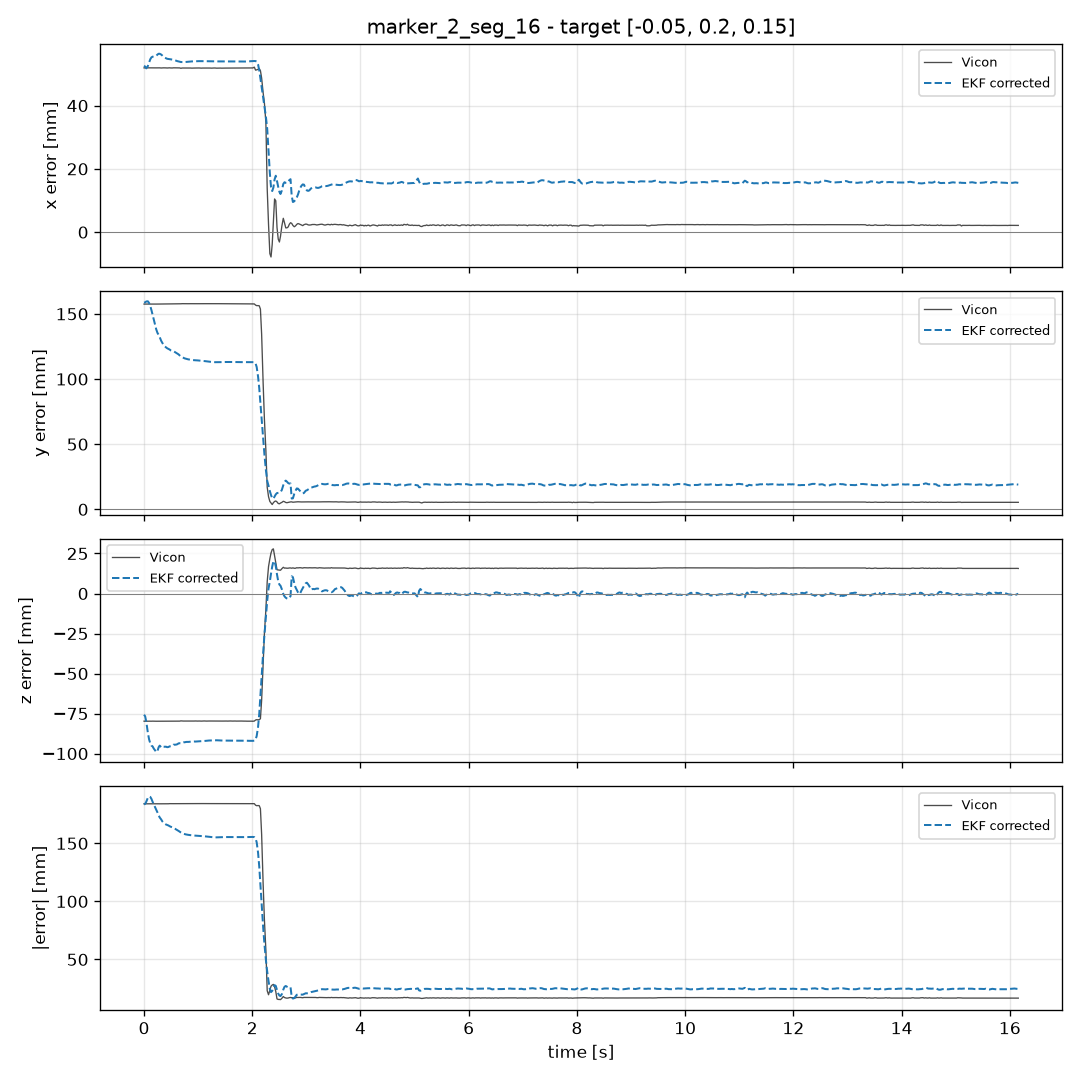

Data behind this chart, as committed beside it:
recorded_at_s, stamp_s, elapsed_s, site_name, source, frame, is_valid, x_m, y_m, z_m, target_x_m, target_y_m, target_z_m, error_x_m, error_y_m, error_z_m, error_norm_m
1793739380, 1793739380, 0.0, marker_2_seg_16, vicon, mujoco, True, 0.001919, 0.3575, 0.07023, -0.05, 0.2, 0.15, 0.05192, 0.1575, -0.07977, 0.1841
1793739380, 1793739380, 0.0, marker_2_seg_16, estimated, mujoco, True, 0.002591, 0.3586, 0.07426, -0.05, 0.2, 0.15, 0.05259, 0.1586, -0.07574, 0.1835
1793739380, 1793739380, 0.02033, marker_2_seg_16, vicon, mujoco, True, 0.001911, 0.3575, 0.0702, -0.05, 0.2, 0.15, 0.05191, 0.1575, -0.0798, 0.1841
1793739380, 1793739380, 0.02033, marker_2_seg_16, estimated, mujoco, True, 0.002329, 0.3589, 0.07329, -0.05, 0.2, 0.15, 0.05233, 0.1589, -0.07671, 0.184
1793739380, 1793739380, 0.04186, marker_2_seg_16, vicon, mujoco, True, 0.001934, 0.3575, 0.07019, -0.05, 0.2, 0.15, 0.05193, 0.1575, -0.07981, 0.1841
1793739380, 1793739380, 0.04186, marker_2_seg_16, estimated, mujoco, True, 0.001772, 0.3595, 0.06977, -0.05, 0.2, 0.15, 0.05177, 0.1595, -0.08023, 0.1859
1793739380, 1793739380, 0.07043, marker_2_seg_16, vicon, mujoco, True, 0.001926, 0.3575, 0.07022, -0.05, 0.2, 0.15, 0.05193, 0.1575, -0.07978, 0.1841
1793739380, 1793739380, 0.07043, marker_2_seg_16, estimated, mujoco, True, 0.002498, 0.3596, 0.06298, -0.05, 0.2, 0.15, 0.0525, 0.1596, -0.08702, 0.1892
1793739380, 1793739380, 0.09316, marker_2_seg_16, vicon, mujoco, True, 0.00191, 0.3575, 0.07023, -0.05, 0.2, 0.15, 0.05191, 0.1575, -0.07977, 0.184
1793739380, 1793739380, 0.09316, marker_2_seg_16, estimated, mujoco, True, 0.003637, 0.3584, 0.05886, -0.05, 0.2, 0.15, 0.05364, 0.1584, -0.09114, 0.1904
1793739380, 1793739380, 0.1156, marker_2_seg_16, vicon, mujoco, True, 0.001916, 0.3575, 0.07019, -0.05, 0.2, 0.15, 0.05192, 0.1575, -0.07981, 0.1841
1793739380, 1793739380, 0.1156, marker_2_seg_16, estimated, mujoco, True, 0.004662, 0.3559, 0.05632, -0.05, 0.2, 0.15, 0.05466, 0.1559, -0.09368, 0.19
1793739380, 1793739380, 0.1375, marker_2_seg_16, vicon, mujoco, True, 0.001928, 0.3575, 0.07021, -0.05, 0.2, 0.15, 0.05193, 0.1575, -0.07979, 0.1841
1793739380, 1793739380, 0.1375, marker_2_seg_16, estimated, mujoco, True, 0.005261, 0.3527, 0.05491, -0.05, 0.2, 0.15, 0.05526, 0.1527, -0.09509, 0.1882
1793739380, 1793739380, 0.1579, marker_2_seg_16, vicon, mujoco, True, 0.001922, 0.3575, 0.07025, -0.05, 0.2, 0.15, 0.05192, 0.1575, -0.07975, 0.184
1793739380, 1793739380, 0.1579, marker_2_seg_16, estimated, mujoco, True, 0.005443, 0.3494, 0.05448, -0.05, 0.2, 0.15, 0.05544, 0.1494, -0.09552, 0.1858
1793739380, 1793739380, 0.1809, marker_2_seg_16, vicon, mujoco, True, 0.001913, 0.3575, 0.07021, -0.05, 0.2, 0.15, 0.05191, 0.1575, -0.07979, 0.1841
1793739380, 1793739380, 0.1809, marker_2_seg_16, estimated, mujoco, True, 0.005585, 0.3455, 0.05302, -0.05, 0.2, 0.15, 0.05559, 0.1455, -0.09698, 0.1835
1793739380, 1793739380, 0.2021, marker_2_seg_16, vicon, mujoco, True, 0.001916, 0.3575, 0.07021, -0.05, 0.2, 0.15, 0.05192, 0.1575, -0.07979, 0.1841
1793739380, 1793739380, 0.2021, marker_2_seg_16, estimated, mujoco, True, 0.005584, 0.342, 0.0521, -0.05, 0.2, 0.15, 0.05558, 0.142, -0.0979, 0.1812
1793739380, 1793739380, 0.2244, marker_2_seg_16, vicon, mujoco, True, 0.001917, 0.3575, 0.07019, -0.05, 0.2, 0.15, 0.05192, 0.1575, -0.07981, 0.1841
1793739380, 1793739380, 0.2477, marker_2_seg_16, vicon, mujoco, True, 0.001921, 0.3575, 0.07019, -0.05, 0.2, 0.15, 0.05192, 0.1575, -0.07981, 0.1841
1793739380, 1793739380, 0.2244, marker_2_seg_16, estimated, mujoco, True, 0.005729, 0.3382, 0.05092, -0.05, 0.2, 0.15, 0.05573, 0.1382, -0.09908, 0.179
1793739380, 1793739380, 0.2477, marker_2_seg_16, estimated, mujoco, True, 0.006123, 0.3354, 0.05148, -0.05, 0.2, 0.15, 0.05612, 0.1354, -0.09852, 0.1766
1793739380, 1793739380, 0.2688, marker_2_seg_16, vicon, mujoco, True, 0.001916, 0.3575, 0.07025, -0.05, 0.2, 0.15, 0.05192, 0.1575, -0.07975, 0.184
1793739380, 1793739380, 0.2688, marker_2_seg_16, estimated, mujoco, True, 0.006382, 0.334, 0.05386, -0.05, 0.2, 0.15, 0.05638, 0.134, -0.09614, 0.1743
1793739380, 1793739380, 0.2889, marker_2_seg_16, vicon, mujoco, True, 0.001929, 0.3575, 0.07021, -0.05, 0.2, 0.15, 0.05193, 0.1575, -0.07979, 0.1841
1793739380, 1793739380, 0.2889, marker_2_seg_16, estimated, mujoco, True, 0.006379, 0.3322, 0.05497, -0.05, 0.2, 0.15, 0.05638, 0.1322, -0.09503, 0.1723
1793739380, 1793739380, 0.3165, marker_2_seg_16, vicon, mujoco, True, 0.00188, 0.3575, 0.0702, -0.05, 0.2, 0.15, 0.05188, 0.1575, -0.0798, 0.1841
1793739380, 1793739380, 0.3165, marker_2_seg_16, estimated, mujoco, True, 0.006137, 0.3293, 0.05397, -0.05, 0.2, 0.15, 0.05614, 0.1293, -0.09603, 0.1706
1793739380, 1793739380, 0.3375, marker_2_seg_16, vicon, mujoco, True, 0.001915, 0.3575, 0.07021, -0.05, 0.2, 0.15, 0.05191, 0.1575, -0.07979, 0.184
1793739381, 1793739380, 0.3375, marker_2_seg_16, estimated, mujoco, True, 0.005818, 0.3278, 0.05466, -0.05, 0.2, 0.15, 0.05582, 0.1278, -0.09534, 0.1689
1793739381, 1793739381, 0.3595, marker_2_seg_16, vicon, mujoco, True, 0.001931, 0.3575, 0.07023, -0.05, 0.2, 0.15, 0.05193, 0.1575, -0.07977, 0.1841
1793739381, 1793739381, 0.3595, marker_2_seg_16, estimated, mujoco, True, 0.005428, 0.3262, 0.05432, -0.05, 0.2, 0.15, 0.05543, 0.1262, -0.09568, 0.1678
1793739381, 1793739381, 0.3824, marker_2_seg_16, vicon, mujoco, True, 0.001926, 0.3575, 0.07021, -0.05, 0.2, 0.15, 0.05193, 0.1575, -0.07979, 0.1841
1793739381, 1793739381, 0.3824, marker_2_seg_16, estimated, mujoco, True, 0.005156, 0.3251, 0.05423, -0.05, 0.2, 0.15, 0.05516, 0.1251, -0.09577, 0.1669
1793739381, 1793739381, 0.4042, marker_2_seg_16, vicon, mujoco, True, 0.001914, 0.3575, 0.07018, -0.05, 0.2, 0.15, 0.05191, 0.1575, -0.07982, 0.1841
1793739381, 1793739381, 0.4042, marker_2_seg_16, estimated, mujoco, True, 0.00497, 0.3244, 0.05429, -0.05, 0.2, 0.15, 0.05497, 0.1244, -0.09571, 0.1663
1793739381, 1793739381, 0.427, marker_2_seg_16, vicon, mujoco, True, 0.001881, 0.3575, 0.07022, -0.05, 0.2, 0.15, 0.05188, 0.1575, -0.07978, 0.184
1793739381, 1793739381, 0.427, marker_2_seg_16, estimated, mujoco, True, 0.004793, 0.3236, 0.05398, -0.05, 0.2, 0.15, 0.05479, 0.1236, -0.09602, 0.1658
1793739381, 1793739381, 0.4512, marker_2_seg_16, vicon, mujoco, True, 0.001928, 0.3576, 0.07021, -0.05, 0.2, 0.15, 0.05193, 0.1576, -0.07979, 0.1841
1793739381, 1793739381, 0.4716, marker_2_seg_16, vicon, mujoco, True, 0.001936, 0.3577, 0.07024, -0.05, 0.2, 0.15, 0.05194, 0.1577, -0.07976, 0.1842
1793739381, 1793739381, 0.4512, marker_2_seg_16, estimated, mujoco, True, 0.004721, 0.3231, 0.05409, -0.05, 0.2, 0.15, 0.05472, 0.1231, -0.09591, 0.1654
1793739381, 1793739381, 0.4716, marker_2_seg_16, estimated, mujoco, True, 0.004684, 0.3227, 0.05451, -0.05, 0.2, 0.15, 0.05468, 0.1227, -0.09549, 0.1648
1793739381, 1793739381, 0.493, marker_2_seg_16, vicon, mujoco, True, 0.001894, 0.3577, 0.07022, -0.05, 0.2, 0.15, 0.05189, 0.1577, -0.07978, 0.1842
1793739381, 1793739381, 0.493, marker_2_seg_16, estimated, mujoco, True, 0.00459, 0.322, 0.05448, -0.05, 0.2, 0.15, 0.05459, 0.122, -0.09552, 0.1643
1793739381, 1793739381, 0.5226, marker_2_seg_16, vicon, mujoco, True, 0.001886, 0.3577, 0.07024, -0.05, 0.2, 0.15, 0.05189, 0.1577, -0.07976, 0.1842
1793739381, 1793739381, 0.5226, marker_2_seg_16, estimated, mujoco, True, 0.004543, 0.3216, 0.05478, -0.05, 0.2, 0.15, 0.05454, 0.1216, -0.09522, 0.1638
1793739381, 1793739381, 0.5445, marker_2_seg_16, vicon, mujoco, True, 0.001937, 0.3577, 0.07024, -0.05, 0.2, 0.15, 0.05194, 0.1577, -0.07976, 0.1842
1793739381, 1793739381, 0.5445, marker_2_seg_16, estimated, mujoco, True, 0.004489, 0.3214, 0.05555, -0.05, 0.2, 0.15, 0.05449, 0.1214, -0.09445, 0.1632
1793739381, 1793739381, 0.5693, marker_2_seg_16, vicon, mujoco, True, 0.001932, 0.3577, 0.07024, -0.05, 0.2, 0.15, 0.05193, 0.1577, -0.07976, 0.1842
1793739381, 1793739381, 0.5693, marker_2_seg_16, estimated, mujoco, True, 0.004326, 0.3207, 0.05552, -0.05, 0.2, 0.15, 0.05433, 0.1207, -0.09448, 0.1626
1793739381, 1793739381, 0.5904, marker_2_seg_16, vicon, mujoco, True, 0.001913, 0.3577, 0.07021, -0.05, 0.2, 0.15, 0.05191, 0.1577, -0.07979, 0.1842
1793739381, 1793739381, 0.5904, marker_2_seg_16, estimated, mujoco, True, 0.004165, 0.32, 0.05558, -0.05, 0.2, 0.15, 0.05416, 0.12, -0.09442, 0.1621
1793739381, 1793739381, 0.6155, marker_2_seg_16, vicon, mujoco, True, 0.001893, 0.3577, 0.07026, -0.05, 0.2, 0.15, 0.05189, 0.1577, -0.07974, 0.1842
1793739381, 1793739381, 0.6155, marker_2_seg_16, estimated, mujoco, True, 0.00405, 0.3195, 0.05583, -0.05, 0.2, 0.15, 0.05405, 0.1195, -0.09417, 0.1614
1793739381, 1793739381, 0.6371, marker_2_seg_16, vicon, mujoco, True, 0.0019, 0.3577, 0.07026, -0.05, 0.2, 0.15, 0.0519, 0.1577, -0.07974, 0.1842
1793739381, 1793739381, 0.6371, marker_2_seg_16, estimated, mujoco, True, 0.003976, 0.3189, 0.05635, -0.05, 0.2, 0.15, 0.05398, 0.1189, -0.09365, 0.1607
1793739381, 1793739381, 0.6584, marker_2_seg_16, vicon, mujoco, True, 0.00191, 0.3577, 0.07025, -0.05, 0.2, 0.15, 0.05191, 0.1577, -0.07975, 0.1842
1793739381, 1793739381, 0.6584, marker_2_seg_16, estimated, mujoco, True, 0.003869, 0.3181, 0.05646, -0.05, 0.2, 0.15, 0.05387, 0.1181, -0.09354, 0.16
... 1,360 more rows
